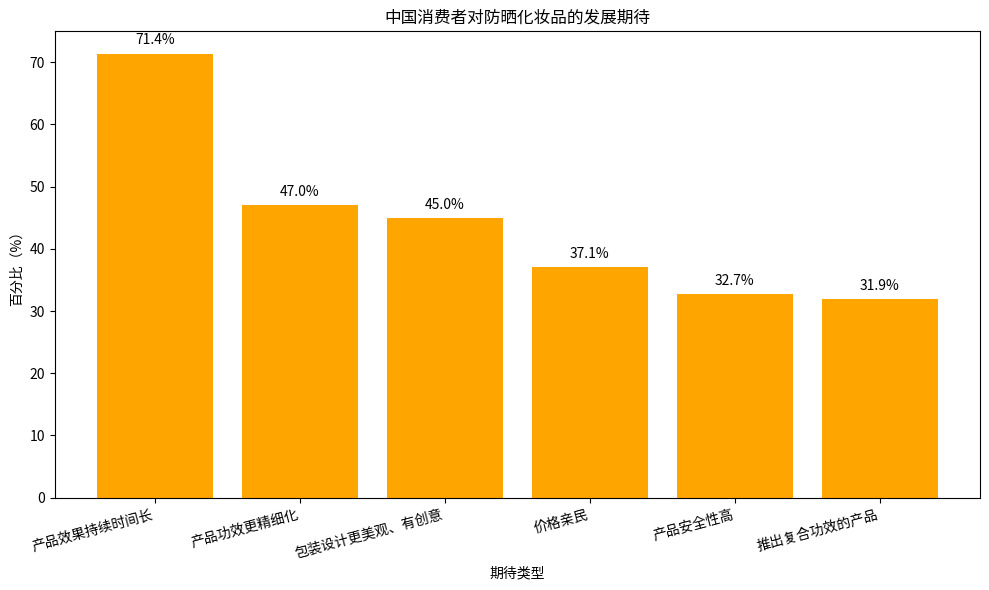

Python code for this plot:
import matplotlib.pyplot as plt
import numpy as np

# 数据
expectations = ["产品效果持续时间长", "产品功效更精细化", "包装设计更美观、有创意", 
                "价格亲民", "产品安全性高", "推出复合功效的产品"]
percentages = [71.4, 47.0, 45.0, 37.1, 32.7, 31.9]

x = np.arange(len(expectations))

fig, ax = plt.subplots(figsize=(10, 6))

# 绘制柱状图
bars = ax.bar(x, percentages, color='orange')

# 添加数值标注
for i, percentage in enumerate(percentages):
    ax.text(i, percentage + 1, f'{percentage}%', ha='center', va='bottom')

# 设置坐标轴
ax.set_ylabel('百分比（%）')
ax.set_xlabel('期待类型')
ax.set_xticks(x)
ax.set_xticklabels(expectations, rotation=15, ha='right')
ax.set_title('中国消费者对防晒化妆品的发展期待')

plt.tight_layout()
plt.show()
